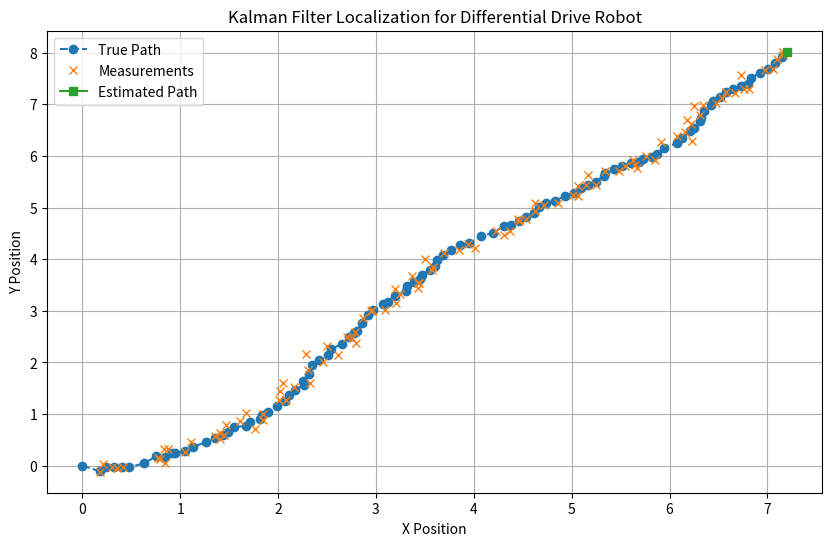

Reproduce this figure in Python.
import numpy as np
import matplotlib.pyplot as plt

class KalmanFilter:
    def __init__(self, initial_state, initial_covariance, process_noise, measurement_noise):
        self.state = initial_state
        self.covariance = initial_covariance
        self.process_noise = process_noise
        self.measurement_noise = measurement_noise

    def predict(self, control_input):
        # Prediction step (Motion model)
        delta_t = 1.0  # Time step
        v, omega = control_input
        theta = self.state[2]
        
        if abs(omega) < 1e-6:
            omega = 1e-6

        # State transition matrix
        F = np.array([[1, 0, -v / omega * np.cos(theta) + v / omega * np.cos(theta + omega * delta_t)],
                      [0, 1, -v / omega * np.sin(theta) + v / omega * np.sin(theta + omega * delta_t)],
                      [0, 0, 1]])

        # Control input matrix
        B = np.array([[1 / omega * (-np.sin(theta) + np.sin(theta + omega * delta_t)),
                       v / omega * (-1 / omega * np.cos(theta) + 1 / omega * np.cos(theta + omega * delta_t))],
                      [1 / omega * (np.cos(theta) - np.cos(theta + omega * delta_t)),
                       v / omega * (-1 / omega * np.sin(theta) + 1 / omega * np.sin(theta + omega * delta_t))],
                      [0, delta_t]])

        # Process noise covariance matrix
        Q = np.diag([self.process_noise[0], self.process_noise[1], self.process_noise[2]])

        # Prediction step
        self.state = np.dot(F, self.state) + np.dot(B, control_input)
        self.covariance = np.dot(np.dot(F, self.covariance), F.T) + Q

    def update(self, measurement):
        # Update step (Measurement model)
        H = np.array([[1, 0, 0], [0, 1, 0]])

        # Measurement noise covariance matrix
        R = np.diag([self.measurement_noise[0], self.measurement_noise[1]])

        # Kalman gain
        K = np.dot(np.dot(self.covariance, H.T), np.linalg.inv(np.dot(np.dot(H, self.covariance), H.T) + R))

        # Update step
        self.state = self.state + np.dot(K, (measurement - np.dot(H, self.state)))
        self.covariance = np.dot((np.eye(3) - np.dot(K, H)), self.covariance)

# Simulation parameters
num_steps = 100
initial_state = np.array([0, 0, 0])  # Initial state (x, y, heading)
initial_covariance = np.diag([1, 1, 1])  # Initial covariance matrix
process_noise = [0.01, 0.01, 0.01]  # Process noise (velocity, angular velocity, heading change)
measurement_noise = [0.1, 0.1]  # Measurement noise (x, y)

# Create Kalman filter
kf = KalmanFilter(initial_state, initial_covariance, process_noise, measurement_noise)

# Simulate robot motion and measurements
true_states = []
measurements = []
for _ in range(num_steps):
    # Simulate robot motion (constant velocity and heading change)
    control_input = [0.1, 0.0]  # [velocity, angular velocity]
    true_states.append(kf.state)
    kf.predict(control_input)

    # Simulate noisy measurements (true position with added noise)
    measurement_noise = np.random.normal(0, 0.1, 2)
    measurement = np.dot(np.array([[1, 0, 0], [0, 1, 0]]), kf.state) + measurement_noise
    measurements.append(measurement)

    # Update Kalman filter with measurements
    kf.update(measurement)

# Plot the results
true_states = np.array(true_states)
measurements = np.array(measurements)

plt.figure(figsize=(10, 6))
plt.plot(true_states[:, 0], true_states[:, 1], label='True Path', linestyle='--', marker='o')
plt.plot(measurements[:, 0], measurements[:, 1], label='Measurements', linestyle='', marker='x')
plt.plot(kf.state[0], kf.state[1], label='Estimated Path', linestyle='-', marker='s')
plt.title('Kalman Filter Localization for Differential Drive Robot')
plt.xlabel('X Position')
plt.ylabel('Y Position')
plt.legend()
plt.grid(True)
plt.show()
